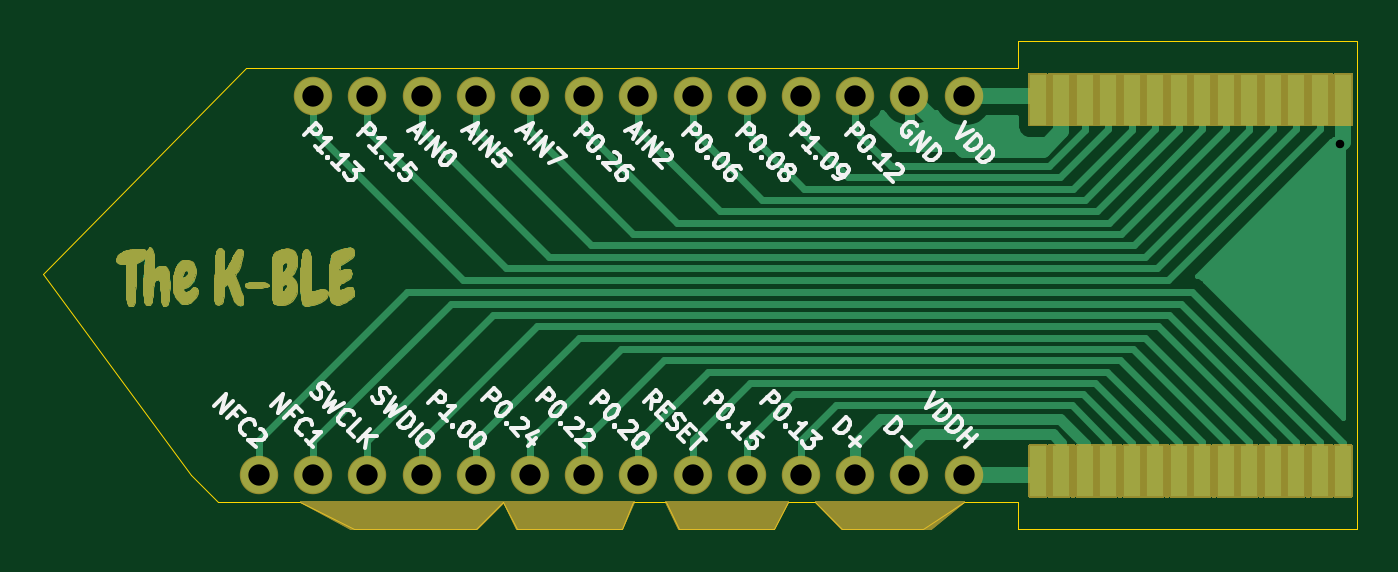
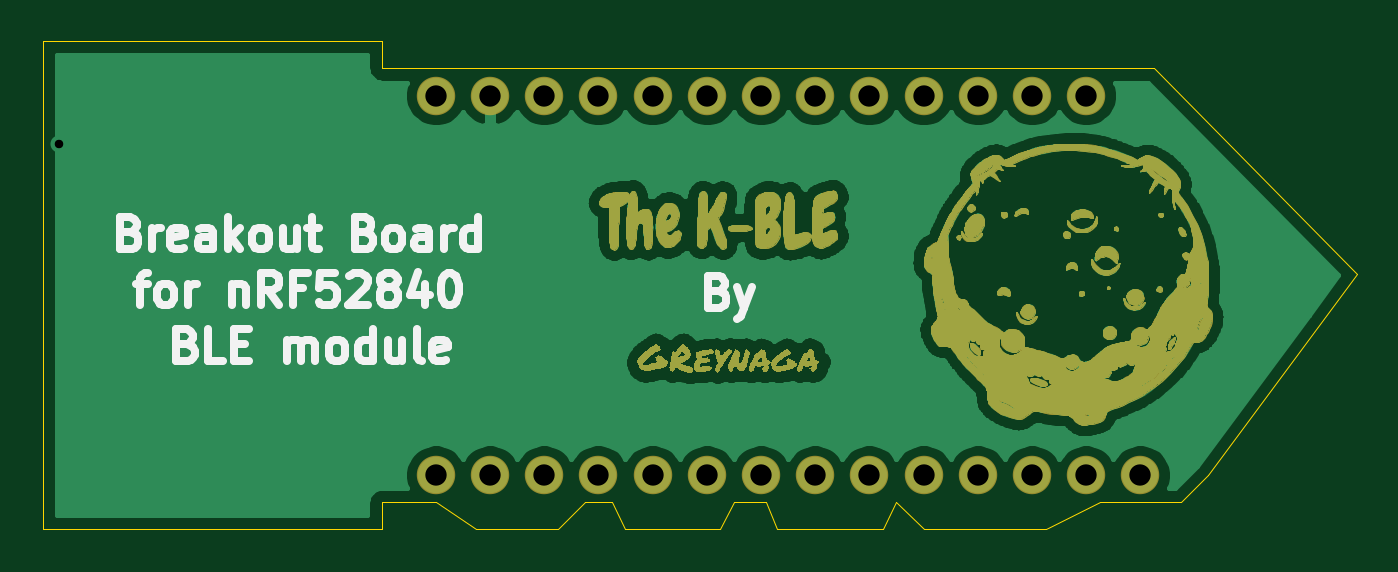
Circuit board: 11 layer files. Board 61.6 x 22.9 mm.
- bottom_copper: MS88SF2_01-B_Cu.gbr (320439 bytes)
- bottom_mask: MS88SF2_01-B_Mask.gbr (325754 bytes)
- paste: MS88SF2_01-B_Paste.gbr (509 bytes)
- bottom_silk: MS88SF2_01-B_SilkS.gbr (11459 bytes)
- outline: MS88SF2_01-Edge_Cuts.gbr (2045 bytes)
- top_copper: MS88SF2_01-F_Cu.gbr (44908 bytes)
- top_mask: MS88SF2_01-F_Mask.gbr (85141 bytes)
- paste: MS88SF2_01-F_Paste.gbr (1242 bytes)
- top_silk: MS88SF2_01-F_SilkS.gbr (32459 bytes)
- drill: MS88SF2_01-NPTH.drl (303 bytes)
- drill: MS88SF2_01-PTH.drl (635 bytes)

=== bottom_copper: MS88SF2_01-B_Cu.gbr (320439 bytes, source omitted) ===
=== bottom_mask: MS88SF2_01-B_Mask.gbr (325754 bytes, source omitted) ===
=== paste: MS88SF2_01-B_Paste.gbr ===
G04 #@! TF.GenerationSoftware,KiCad,Pcbnew,(5.1.9-0-10_14)*
G04 #@! TF.CreationDate,2022-01-02T12:30:46-07:00*
G04 #@! TF.ProjectId,MS88SF2_01,4d533838-5346-4325-9f30-312e6b696361,rev?*
G04 #@! TF.SameCoordinates,Original*
G04 #@! TF.FileFunction,Paste,Bot*
G04 #@! TF.FilePolarity,Positive*
%FSLAX46Y46*%
G04 Gerber Fmt 4.6, Leading zero omitted, Abs format (unit mm)*
G04 Created by KiCad (PCBNEW (5.1.9-0-10_14)) date 2022-01-02 12:30:46*
%MOMM*%
%LPD*%
G01*
G04 APERTURE LIST*
G04 APERTURE END LIST*
M02*

=== bottom_silk: MS88SF2_01-B_SilkS.gbr (11459 bytes, source omitted) ===
=== outline: MS88SF2_01-Edge_Cuts.gbr ===
G04 #@! TF.GenerationSoftware,KiCad,Pcbnew,(5.1.9-0-10_14)*
G04 #@! TF.CreationDate,2022-01-02T12:30:46-07:00*
G04 #@! TF.ProjectId,MS88SF2_01,4d533838-5346-4325-9f30-312e6b696361,rev?*
G04 #@! TF.SameCoordinates,Original*
G04 #@! TF.FileFunction,Profile,NP*
%FSLAX46Y46*%
G04 Gerber Fmt 4.6, Leading zero omitted, Abs format (unit mm)*
G04 Created by KiCad (PCBNEW (5.1.9-0-10_14)) date 2022-01-02 12:30:46*
%MOMM*%
%LPD*%
G01*
G04 APERTURE LIST*
G04 #@! TA.AperFunction,Profile*
%ADD10C,0.050000*%
G04 #@! TD*
G04 APERTURE END LIST*
D10*
X143256000Y-85090000D02*
X144780000Y-85090000D01*
X142748000Y-86360000D02*
X143256000Y-85090000D01*
X140970000Y-86360000D02*
X142748000Y-86360000D01*
X137795000Y-86360000D02*
X140970000Y-86360000D01*
X125095000Y-64770000D02*
X158750000Y-64770000D01*
X125095000Y-64770000D02*
X115595400Y-74396600D01*
X122555000Y-83820000D02*
X115595400Y-74396600D01*
X123825000Y-85090000D02*
X122555000Y-83820000D01*
X127635000Y-85090000D02*
X123825000Y-85090000D01*
X130175000Y-86360000D02*
X127635000Y-85090000D01*
X135890000Y-86360000D02*
X130175000Y-86360000D01*
X137160000Y-85090000D02*
X135890000Y-86360000D01*
X137795000Y-86360000D02*
X137160000Y-85090000D01*
X145415000Y-86360000D02*
X144780000Y-85090000D01*
X149860000Y-86360000D02*
X145415000Y-86360000D01*
X150495000Y-85090000D02*
X149860000Y-86360000D01*
X151765000Y-85090000D02*
X150495000Y-85090000D01*
X153035000Y-86360000D02*
X151765000Y-85090000D01*
X156845000Y-86360000D02*
X153035000Y-86360000D01*
X158750000Y-85090000D02*
X156845000Y-86360000D01*
X161290000Y-86360000D02*
X161290000Y-85725000D01*
X177165000Y-86360000D02*
X161290000Y-86360000D01*
X177165000Y-85725000D02*
X177165000Y-86360000D01*
X161290000Y-85090000D02*
X158750000Y-85090000D01*
X161290000Y-85725000D02*
X161290000Y-85090000D01*
X177165000Y-85090000D02*
X177165000Y-85725000D01*
X177165000Y-63500000D02*
X177165000Y-85090000D01*
X161290000Y-63500000D02*
X177165000Y-63500000D01*
X161290000Y-64770000D02*
X161290000Y-63500000D01*
X158750000Y-64770000D02*
X161290000Y-64770000D01*
M02*

=== top_copper: MS88SF2_01-F_Cu.gbr (44908 bytes, source omitted) ===
=== top_mask: MS88SF2_01-F_Mask.gbr (85141 bytes, source omitted) ===
=== paste: MS88SF2_01-F_Paste.gbr ===
G04 #@! TF.GenerationSoftware,KiCad,Pcbnew,(5.1.9-0-10_14)*
G04 #@! TF.CreationDate,2022-01-02T12:30:46-07:00*
G04 #@! TF.ProjectId,MS88SF2_01,4d533838-5346-4325-9f30-312e6b696361,rev?*
G04 #@! TF.SameCoordinates,Original*
G04 #@! TF.FileFunction,Paste,Top*
G04 #@! TF.FilePolarity,Positive*
%FSLAX46Y46*%
G04 Gerber Fmt 4.6, Leading zero omitted, Abs format (unit mm)*
G04 Created by KiCad (PCBNEW (5.1.9-0-10_14)) date 2022-01-02 12:30:46*
%MOMM*%
%LPD*%
G01*
G04 APERTURE LIST*
%ADD10R,0.647600X2.247600*%
G04 APERTURE END LIST*
D10*
X162230000Y-83630000D03*
X163330000Y-83630000D03*
X164430000Y-83630000D03*
X165530000Y-83630000D03*
X166630000Y-83630000D03*
X167730000Y-83630000D03*
X168830000Y-83630000D03*
X169930000Y-83630000D03*
X171030000Y-83630000D03*
X172130000Y-83630000D03*
X173230000Y-83630000D03*
X174330000Y-83630000D03*
X175430000Y-83630000D03*
X176530000Y-83630000D03*
X162230000Y-66230000D03*
X163330000Y-66230000D03*
X164430000Y-66230000D03*
X165530000Y-66230000D03*
X166630000Y-66230000D03*
X167730000Y-66230000D03*
X168830000Y-66230000D03*
X169930000Y-66230000D03*
X171030000Y-66230000D03*
X172130000Y-66230000D03*
X173230000Y-66230000D03*
X174330000Y-66230000D03*
X175430000Y-66230000D03*
X176530000Y-66230000D03*
M02*

=== top_silk: MS88SF2_01-F_SilkS.gbr (32459 bytes, source omitted) ===
=== drill: MS88SF2_01-NPTH.drl ===
M48
; DRILL file {KiCad (5.1.9-0-10_14)} date Sunday, January 02, 2022 at 12:30:32 PM
; FORMAT={-:-/ absolute / inch / decimal}
; #@! TF.CreationDate,2022-01-02T12:30:32-07:00
; #@! TF.GenerationSoftware,Kicad,Pcbnew,(5.1.9-0-10_14)
; #@! TF.FileFunction,NonPlated,1,2,NPTH
FMAT,2
INCH
%
G90
G05
T0
M30

=== drill: MS88SF2_01-PTH.drl ===
M48
; DRILL file {KiCad (5.1.9-0-10_14)} date Sunday, January 02, 2022 at 12:30:32 PM
; FORMAT={-:-/ absolute / inch / decimal}
; #@! TF.CreationDate,2022-01-02T12:30:32-07:00
; #@! TF.GenerationSoftware,Kicad,Pcbnew,(5.1.9-0-10_14)
; #@! TF.FileFunction,Plated,1,2,PTH
FMAT,2
INCH
T1C0.0157
T2C0.0394
%
G90
G05
T1
X6.945Y-2.69
T2
X4.95Y-3.3
X5.05Y-2.6
X5.05Y-3.3
X5.15Y-2.6
X5.15Y-3.3
X5.25Y-2.6
X5.25Y-3.3
X5.35Y-2.6
X5.35Y-3.3
X5.45Y-2.6
X5.45Y-3.3
X5.55Y-2.6
X5.55Y-3.3
X5.65Y-2.6
X5.65Y-3.3
X5.75Y-2.6
X5.75Y-3.3
X5.85Y-2.6
X5.85Y-3.3
X5.95Y-2.6
X5.95Y-3.3
X6.05Y-2.6
X6.05Y-3.3
X6.15Y-2.6
X6.15Y-3.3
X6.25Y-2.6
X6.25Y-3.3
T0
M30

